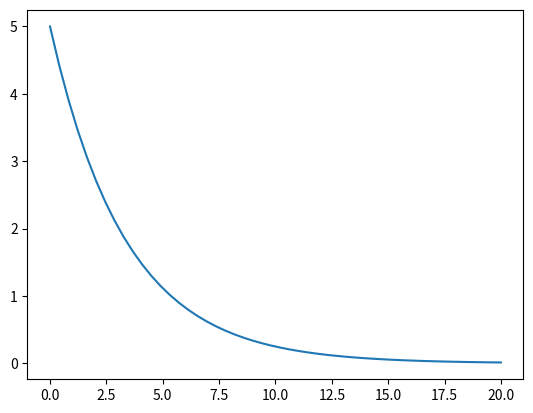

The matplotlib source for this figure:
from __future__ import print_function
import numpy as np
import matplotlib as matplot 
import sys
import math
import numpy.linalg as la
import matplotlib.pyplot as plt
from math import sqrt
from scipy.integrate import odeint

def model(y,t):
    k=0.3
    dydt = -k*y
    return dydt
  
ys = 5

t=np.linspace(0,20)

y=odeint(model,ys,t)

plt.plot(t,y)
plt.show()